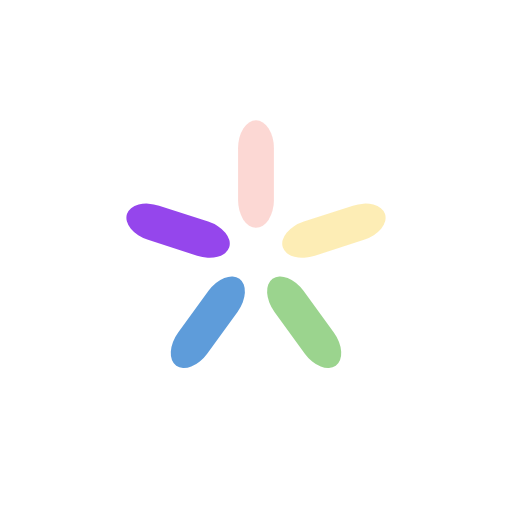
t = 0.00 s
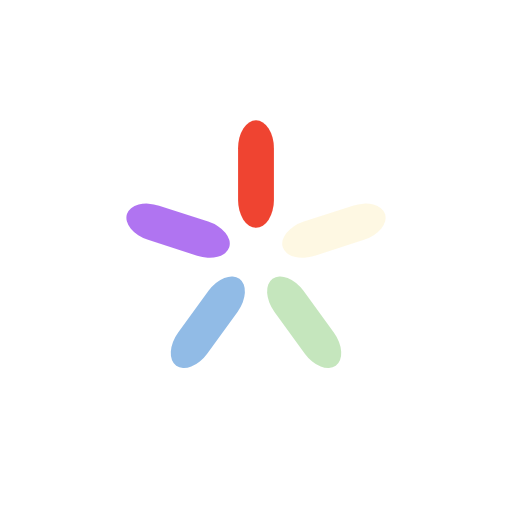
t = 0.25 s
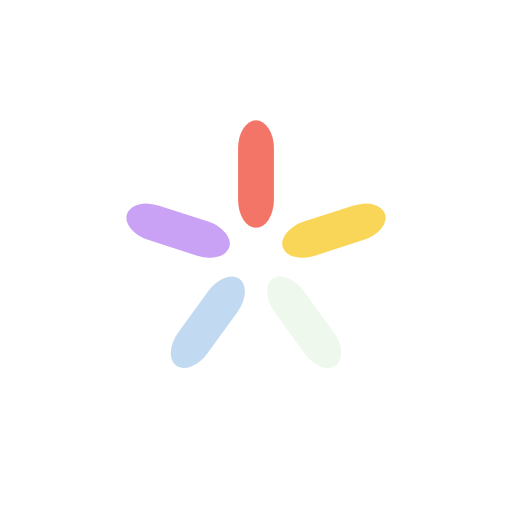
t = 0.50 s
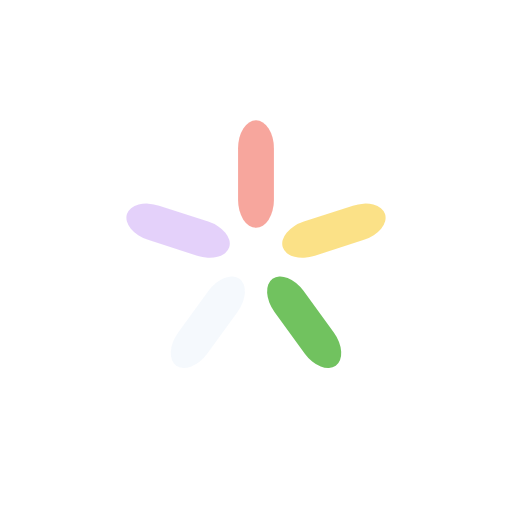
t = 0.75 s

The animated SVG that drew these frames (rendered in a browser with its animation timeline set to each time). Animation: 5 SMIL elements (animate=5); one cycle of 1.00 s, repeats indefinitely.

<?xml version="1.0" encoding="utf-8"?>
<svg xmlns="http://www.w3.org/2000/svg" xmlns:xlink="http://www.w3.org/1999/xlink" style="margin: auto; background: none; display: block; shape-rendering: auto;" width="207px" height="207px" viewBox="0 0 100 100" preserveAspectRatio="xMidYMid">
<g transform="rotate(0 50 50)">
  <rect x="46.5" y="23.5" rx="3.5" ry="5.46" width="7" height="21" fill="#ee3a26">
    <animate attributeName="opacity" values="1;0" keyTimes="0;1" dur="1s" begin="-0.8s" repeatCount="indefinite"></animate>
  </rect>
</g><g transform="rotate(72 50 50)">
  <rect x="46.5" y="23.5" rx="3.5" ry="5.46" width="7" height="21" fill="#f9d146">
    <animate attributeName="opacity" values="1;0" keyTimes="0;1" dur="1s" begin="-0.6s" repeatCount="indefinite"></animate>
  </rect>
</g><g transform="rotate(144 50 50)">
  <rect x="46.5" y="23.5" rx="3.5" ry="5.46" width="7" height="21" fill="#58b743">
    <animate attributeName="opacity" values="1;0" keyTimes="0;1" dur="1s" begin="-0.4s" repeatCount="indefinite"></animate>
  </rect>
</g><g transform="rotate(216 50 50)">
  <rect x="46.5" y="23.5" rx="3.5" ry="5.46" width="7" height="21" fill="#3683d1">
    <animate attributeName="opacity" values="1;0" keyTimes="0;1" dur="1s" begin="-0.2s" repeatCount="indefinite"></animate>
  </rect>
</g><g transform="rotate(288 50 50)">
  <rect x="46.5" y="23.5" rx="3.5" ry="5.46" width="7" height="21" fill="#9546ec">
    <animate attributeName="opacity" values="1;0" keyTimes="0;1" dur="1s" begin="0s" repeatCount="indefinite"></animate>
  </rect>
</g>
<!-- [ldio] generated by https://loading.io/ --></svg>